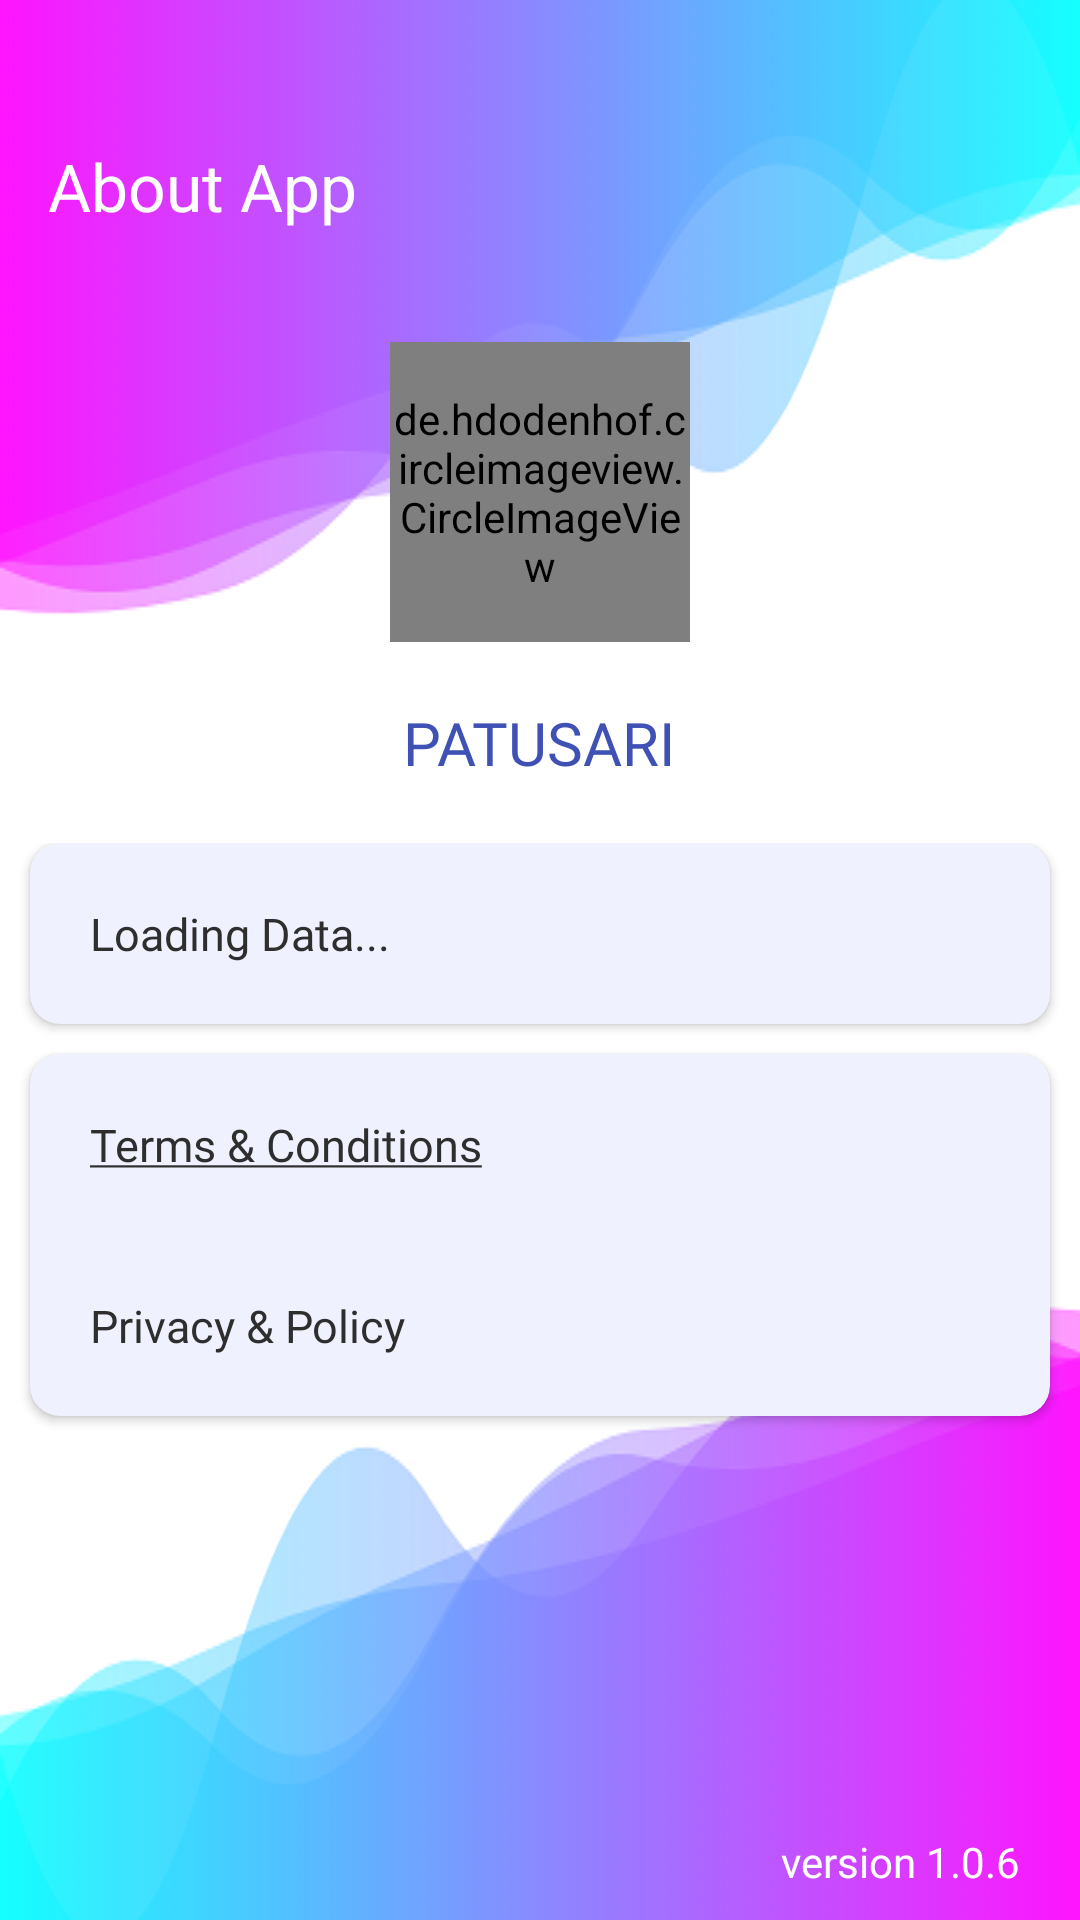

This screen was rendered from an Android layout file. Write that file and the resources it references.
<!-- AndroidManifest.xml: application theme Base.Theme.Patusari -->
<!-- res/layout/nav_menu_aboutapp.xml -->
<?xml version="1.0" encoding="utf-8"?>
<RelativeLayout xmlns:android="http://schemas.android.com/apk/res/android"
    xmlns:app="http://schemas.android.com/apk/res-auto"
    xmlns:tools="http://schemas.android.com/tools"
    android:layout_width="match_parent"
    android:layout_height="match_parent"
    android:background="@color/white"
    tools:context=".Activities.AboutAppActivity">

    <RelativeLayout
        android:id="@+id/wave_background"
        android:layout_width="match_parent"
        android:layout_height="wrap_content"
        android:layout_alignParentTop="true"
        android:layout_marginTop="-80dp"
        android:background="@drawable/img_wave_bg" />

    <androidx.appcompat.widget.Toolbar
        android:id="@+id/toolbar"
        android:layout_width="match_parent"
        android:layout_height="wrap_content"
        android:layout_marginTop="30dp"
        android:theme="@style/ThemeOverlay.AppCompat.Light"
        app:title="About App"
        app:titleTextColor="@color/white" />

    <de.hdodenhof.circleimageview.CircleImageView
        android:id="@+id/appLogo"
        android:layout_width="100dp"
        android:layout_height="100dp"
        android:layout_below="@id/toolbar"
        android:layout_centerHorizontal="true"
        android:layout_marginTop="20dp"
        android:src="@mipmap/ic_launcher_round" />

    <TextView
        android:id="@+id/appName"
        android:layout_width="wrap_content"
        android:layout_height="wrap_content"
        android:layout_below="@id/appLogo"
        android:layout_centerHorizontal="true"
        android:layout_marginTop="20dp"
        android:layout_marginBottom="20dp"
        android:fontFamily="@font/sans_bold_custom"
        android:text="@string/app_name"
        android:textAllCaps="true"
        style="@style/parent_text_style"
        android:textSize="20dp" />

    <RelativeLayout
        android:id="@+id/wave_background_bottom"
        android:layout_width="match_parent"
        android:layout_height="wrap_content"
        android:layout_alignParentBottom="true"
        android:layout_marginBottom="-80dp"
        android:background="@drawable/img_wave_bg"
        android:rotation="180"/>

    <ScrollView
        android:id="@+id/scrollView"
        android:layout_width="match_parent"
        android:layout_height="wrap_content"
        android:layout_below="@id/appName"
        android:layout_marginBottom="100dp">

        <RelativeLayout
            android:layout_width="match_parent"
            android:layout_height="match_parent"
            >

            <androidx.cardview.widget.CardView
                style="@style/cardview_background_style"
                android:id="@+id/cardview_appDesc"
                android:layout_width="match_parent"
                android:layout_height="wrap_content"
                android:elevation="5dp"
                android:layout_marginStart="@dimen/cardview_side"
                android:layout_marginEnd="@dimen/cardview_side"
                app:cardCornerRadius="@dimen/cardview_radius"
                >

                <TextView
                    style="@style/sub_text_style"
                    android:id="@+id/appDescription"
                    android:layout_width="match_parent"
                    android:layout_height="wrap_content"
                    android:layout_margin="20dp"
                    android:layout_marginBottom="20dp"
                    android:textAlignment="textStart"
                    android:text="Loading Data..."
                    android:textSize="15dp" />
            </androidx.cardview.widget.CardView>

            <androidx.cardview.widget.CardView
                android:id="@+id/cardview_licence"
                android:layout_width="match_parent"
                android:layout_height="wrap_content"
                android:layout_below="@id/cardview_appDesc"
                android:elevation="6dp"
                style="@style/cardview_background_style"
                app:cardCornerRadius="@dimen/cardview_radius"
                android:layout_marginRight="@dimen/cardview_side"
                android:layout_marginLeft="@dimen/cardview_side"
                android:layout_marginTop="10dp"
                android:layout_marginBottom="20dp"
                >

                <LinearLayout
                    android:layout_width="match_parent"
                    android:layout_height="wrap_content"
                    android:orientation="vertical"
                    android:gravity="start"
                    >

                    <TextView
                        style="@style/sub_text_style"
                        android:id="@+id/terms_conditions"
                        android:layout_width="wrap_content"
                        android:layout_height="wrap_content"
                        android:layout_margin="20dp"
                        android:text="@string/terms_amp_conditions"
                        android:textSize="15dp" />

                    <TextView
                        style="@style/sub_text_style"
                        android:id="@+id/privacy_policy"
                        android:layout_width="wrap_content"
                        android:layout_height="wrap_content"
                        android:layout_margin="20dp"
                        android:text="@string/privacy_and_policy"
                        android:textSize="15dp" />


                </LinearLayout>
            </androidx.cardview.widget.CardView>


        </RelativeLayout>

    </ScrollView>



    <TextView
        android:layout_width="wrap_content"
        android:layout_height="wrap_content"
        android:layout_alignParentEnd="true"
        android:layout_alignParentBottom="true"
        android:layout_marginEnd="20dp"
        android:layout_marginBottom="10dp"
        android:fontFamily="@font/sans_medium_custom"
        android:text="@string/app_version"
        android:textColor="@color/white" />


</RelativeLayout>
<!-- resources referenced by this layout -->
<resources>
  <color name="white">#fff</color>
  <dimen name="cardview_radius">10dp</dimen>
  <dimen name="cardview_side">10dp</dimen>
  <!-- drawable img_wave_bg: png bitmap (drawable, 89039 bytes) -->
  <!-- mipmap ic_launcher_round: webp bitmap (mipmap-hdpi, 5286 bytes) -->
  <string name="app_name">Patusari</string>
  <string name="app_version" translatable="false">version 1.0.6</string>
  <string name="privacy_and_policy">Privacy &amp; Policy</string>
  <string name="terms_amp_conditions"><u>Terms &amp; Conditions</u></string>
  <style name="cardview_background_style" parent="Base.Theme.Patusari">
          <item name="cardBackgroundColor">@color/light_white</item>
      </style>
  <style name="parent_text_style" parent="Base.Theme.Patusari">
          <item name="android:textColor">@color/text_color</item>
          <item name="android:fontFamily">@font/sans_bold_custom</item>
          <item name="android:textSize">@dimen/toolbar_text_size</item>
  
      </style>
  <style name="sub_text_style" parent="Base.Theme.Patusari">
          <item name="android:textColor">@color/light_black</item>
          <item name="android:fontFamily">@font/sans_medium_custom</item>
      </style>
  <style name="Base.Theme.Patusari" parent="Theme.Material3.DayNight.NoActionBar">
          <item name="colorPrimary">@color/colorPrimary</item>
          <item name="colorPrimaryVariant">@color/colorPrimaryDark</item>
          <item name="colorOnPrimary">@color/white</item>
          <item name="colorAccent">@color/theme_color</item>
          
          <item name="colorSecondary">@color/colorPrimary</item>
          <item name="colorSecondaryVariant">@color/colorPrimary</item>
          <item name="colorOnSecondary">@color/black</item>
          
          <item name="android:statusBarColor">@color/background_color</item>
          <item name="android:windowLightStatusBar">true</item>
      </style>
  <color name="light_white">#EFF1FF</color>
  <color name="text_color">#3F51B5</color>
  <dimen name="toolbar_text_size">18sp</dimen>
  <color name="light_black">#2E2E2E</color>
  <color name="colorPrimary">#3F51B5</color>
  <color name="colorPrimaryDark">#FFFFFF</color>
  <color name="theme_color">#3F51B5</color>
  <color name="black">#000</color>
  <color name="background_color">#EBEEFF</color>
</resources>
